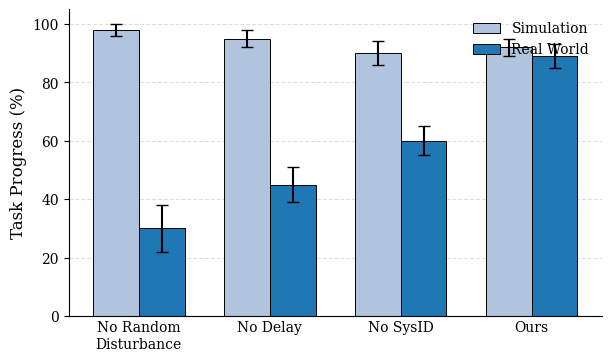

The matplotlib source for this figure:
import matplotlib.pyplot as plt
import numpy as np

# ==========================================
# 1. CONFIGURATION & DATA ENTRY
# ==========================================

# The Ablation Categories (X-Axis)
METHODS = ["No Random\nDisturbance", "No Delay", "No SysID", "Ours"]

# PASTE YOUR REAL DATA HERE
# Logic:
# - "No Disturb/Delay": Sim is very high (easier), Real is low (gap).
# - "Ours": Sim and Real are close and high.
RAW_DATA = {
    "No Random\nDisturbance": {
        "sim_mean": 98,
        "sim_std": 2,  # Works perfectly in easy sim
        "real_mean": 30,
        "real_std": 8,  # Fails in real world
    },
    "No Delay": {
        "sim_mean": 95,
        "sim_std": 3,  # Works great in sim
        "real_mean": 45,
        "real_std": 6,  # Latency kills it in real world
    },
    "No SysID": {
        "sim_mean": 90,
        "sim_std": 4,  # Decent sim
        "real_mean": 60,
        "real_std": 5,  # Bad parameters hurt real
    },
    "Ours": {
        "sim_mean": 92,
        "sim_std": 3,
        "real_mean": 89,
        "real_std": 4,  # The gap is tiny!
    },
}

# ==========================================
# 2. PLOTTING SCRIPT
# ==========================================

plt.rcParams.update(
    {
        "font.family": "serif",
        "font.serif": ["Times New Roman", "DejaVu Serif"],
        "font.size": 11,
        "axes.labelsize": 12,
        "axes.titlesize": 12,
        "xtick.labelsize": 10,
        "ytick.labelsize": 10,
        "legend.fontsize": 10,
        "lines.linewidth": 1.5,
        "grid.alpha": 0.3,
    }
)


def plot_sim_real_gap():
    # Colors:
    # Sim = Light, Real = Dark/Solid (The important one)
    colors = {
        "Simulation": "#B0C4DE",  # Light Steel Blue
        "Real World": "#1f77b4",  # The "Ours" Blue
    }

    fig, ax = plt.subplots(figsize=(6, 3.5), constrained_layout=True)

    x = np.arange(len(METHODS))
    width = 0.35  # Width of individual bar

    # Extract data lists
    sim_means = [RAW_DATA[m]["sim_mean"] for m in METHODS]
    sim_stds = [RAW_DATA[m]["sim_std"] for m in METHODS]

    real_means = [RAW_DATA[m]["real_mean"] for m in METHODS]
    real_stds = [RAW_DATA[m]["real_std"] for m in METHODS]

    # Plot Simulation Bars (Left)
    ax.bar(
        x - width / 2,
        sim_means,
        width,
        yerr=sim_stds,
        label="Simulation",
        color=colors["Simulation"],
        capsize=4,
        edgecolor="black",
        linewidth=0.7,
    )

    # Plot Real World Bars (Right)
    ax.bar(
        x + width / 2,
        real_means,
        width,
        yerr=real_stds,
        label="Real World",
        color=colors["Real World"],
        capsize=4,
        edgecolor="black",
        linewidth=0.7,
    )

    # Formatting
    ax.set_ylabel("Task Progress (%)")
    ax.set_ylim(0, 105)

    # Center X-labels
    ax.set_xticks(x)
    ax.set_xticklabels(METHODS)

    # Remove tick marks for clean look
    ax.tick_params(axis="x", length=0)

    # Aesthetics
    ax.spines["top"].set_visible(False)
    ax.spines["right"].set_visible(False)
    ax.grid(axis="y", linestyle="--", alpha=0.4, zorder=0)
    ax.set_axisbelow(True)

    # Legend
    # Placed in the gap usually found in these plots (Sim is high, Real is low on the left)
    # So 'upper left' or 'center left' often works well.
    ax.legend(loc="upper right", frameon=False, ncol=1)

    plt.show()


if __name__ == "__main__":
    plot_sim_real_gap()
